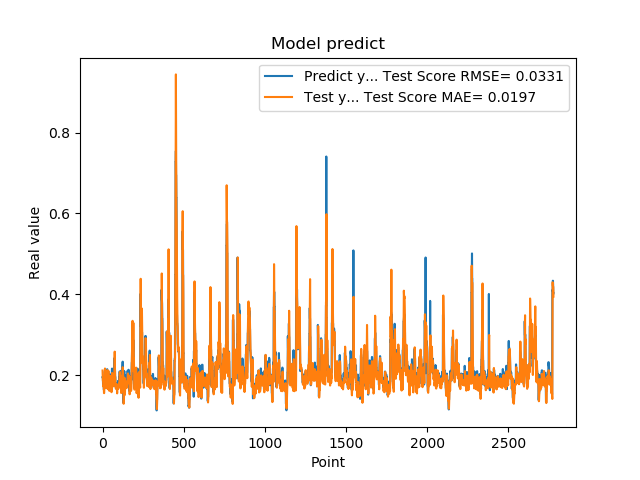

Data behind this chart, as committed beside it:
1.948629021644592285e-01, 2.111432144818576329e-01
1.948629021644592285e-01, 1.992392511875457906e-01
1.922753006219864169e-01, 1.859413653416477630e-01
1.779100298881530762e-01, 1.846388559227702120e-01
1.779100298881530762e-01, 1.777664044651495190e-01
1.810636967420578003e-01, 1.718324758893745585e-01
1.810636967420578003e-01, 1.732561585953079353e-01
1.680064052343368530e-01, 1.746579570736372378e-01
1.635809391736984530e-01, 1.654861721492023874e-01
1.635809391736984530e-01, 1.551360527865897343e-01
1.706920862197875977e-01, 1.551024125180546775e-01
1.706920862197875977e-01, 1.644476653269377475e-01
1.916799396276473999e-01, 1.736044925510950576e-01
2.085516005754470825e-01, 1.769607166960412981e-01
2.085516005754470825e-01, 1.977481228063214524e-01
2.058236002922058105e-01, 2.160867910493808053e-01
2.058236002922058105e-01, 2.099554134447598475e-01
1.828240007162094116e-01, 2.031648919086082583e-01
1.857409924268722534e-01, 1.887744416885447918e-01
1.857409924268722534e-01, 1.762285927761758353e-01
1.775099337100982666e-01, 1.780771996244264466e-01
1.775099337100982666e-01, 1.732013831856156205e-01
1.752161234617232999e-01, 1.679057725468455220e-01
1.971126049757004062e-01, 1.683934986502028386e-01
1.971126049757004062e-01, 1.783467861929720066e-01
1.845117062330246249e-01, 1.866283138043065837e-01
1.845117062330246249e-01, 1.810334813804240217e-01
1.984785944223403931e-01, 1.746920579103680149e-01
2.143009155988692960e-01, 1.849082709444402617e-01
2.143009155988692960e-01, 2.037270517769259881e-01
1.841159015893935880e-01, 2.122025599720721578e-01
1.841159015893935880e-01, 1.887835187064506037e-01
2.104043960571289062e-01, 1.650195968794684609e-01
2.032361328601836881e-01, 1.844003403597251900e-01
2.032361328601836881e-01, 2.065601815869234359e-01
2.088565975427627841e-01, 2.100392793690821769e-01
2.088565975427627841e-01, 2.099446240927587692e-01
1.960448026657104492e-01, 2.096698327961866448e-01
1.900728046894073209e-01, 1.947631138666655604e-01
1.900728046894073209e-01, 1.782426966323059636e-01
1.658952832221984863e-01, 1.767906256976581603e-01
1.658952832221984863e-01, 1.688342120413889313e-01
1.872539073228836337e-01, 1.607278706365145582e-01
1.852532625198364535e-01, 1.680322535595369648e-01
1.852532625198364535e-01, 1.741337512622711525e-01
1.799222826957702359e-01, 1.732997486692580968e-01
1.799222826957702359e-01, 1.739192757343380746e-01
2.012764066457748136e-01, 1.746671695148338532e-01
1.978618204593658725e-01, 1.910121135571913042e-01
1.978618204593658725e-01, 1.979051663600958355e-01
1.950792670249938965e-01, 1.867884020868440798e-01
1.950792670249938965e-01, 1.857056020306032673e-01
1.711323857307434082e-01, 1.845896176876667960e-01
1.623787879943847379e-01, 1.753971493954611938e-01
1.623787879943847379e-01, 1.613874424588674916e-01
1.677809953689575195e-01, 1.574697534696902212e-01
1.677809953689575195e-01, 1.617144347088033396e-01
2.059821039438247958e-01, 1.659216330279141560e-01
2.158481031656265259e-01, 1.854232822885392151e-01
2.158481031656265259e-01, 2.050584916053203033e-01
2.141157686710357111e-01, 2.048049749696499722e-01
... 2,719 more rows
